Run: headless pygame with SDL's dummy video driver; simulated clock (each Clock.tick advances the game by its frame time, no real sleeping); random seed 0; keys injected as events and as key.get_pressed() state; mouse plan: one left click at the window centre at the start of phase 2, then a move to the lower-right quarter at the start of phase 3.
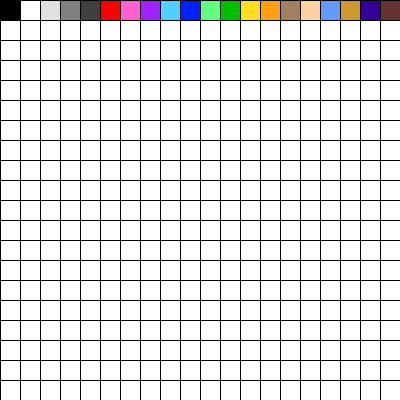
Frame 1 of 4 · flips 1–60 · no input
Frame 2 of 4 · flips 61–180 · clicked the window centre · tapped SPACE, RETURN · held RIGHT (→), D · screen unchanged from frame 1, image omitted
Frame 3 of 4 · flips 181–300 · moved the mouse to the lower-right quarter · held DOWN (↓), S · screen unchanged from frame 2, image omitted
Frame 4 of 4 · flips 301–420 · held LEFT (←), A, UP (↑), W · screen unchanged from frame 3, image omitted

The pygame program that drew these frames:

import pygame
import math
from pygame.locals import *

Width = 400
Height = 400
Block_Size = 20

Color = [[255,255,255],[0,0,0],[255,255,255],[224,224,224],[128,128,128],[64,64,64],[255,0,0],[255,96,208],
         [160,32,255],[80,208,255],[0,32,255],[96,255,128],[0,192,0],[255,224,32],[255,160,16],[160,128,96],
         [255,208,160],[100,153,255],[204,153,51],[51,0,152],[102,51,51]]

'''
Black = (0,0,0)
White = (255,255,255)
LightGray = (224,224,224)
Gray = (128,128,128)
DarkGray = (64,64,64)
Red = (255,0,0)
Pink = (255,96,208)
Purple = (160,32,255)
LightBlue = (80,208,255)
Blue = (0,32,255)
LightGreen = (96,255,128)
Green = (0,192,0)
Yellow = (255,224,32)
Orange = (255,160,16)
Brown = (160,128,96)
PalePink = (255,208,160)
'''

def LC(Col, Row, Screen):
    if Row == 0:
        pass
    else:
        pygame.draw.rect(Screen, Color[0], (Col + 1, Row + 1, Block_Size - 1, Block_Size - 1))


def RC(Col, Row, Screen):
    global Color

    if Row != 0:
        pass
    else:
        Color[0] = Screen.get_at((int(Col+2), int(Row+2)))

def Grid(Screen):
    a = Width // Block_Size
    b = Height // Block_Size

    for y in range(a):
        for x in range(b):
            pygame.draw.line(Screen, Color[1], (0, x * Block_Size), (Width, x * Block_Size), 1)
            pygame.draw.line(Screen, Color[1], (y * Block_Size, 0), (y * Block_Size, Height), 1)

def ColorBar(Screen):
    for c in range(20):
        pygame.draw.rect(Screen, Color[c + 1], ((c * Block_Size)+1, 1, Block_Size - 1, Block_Size - 1))

def main():
    pygame.init()
    Screen = pygame.display.set_mode((Width, Height))
    pygame.display.set_caption("Super Paint")

    Screen.fill(Color[2])
    Grid(Screen)
    ColorBar(Screen)

    Ok = True
    base = Block_Size
    clock = pygame.time.Clock()

    while Ok:
        clock.tick(60)
        pygame.display.update()
        for event in pygame.event.get():
            if event.type == pygame.QUIT:
                Ok = False
            elif event.type == pygame.MOUSEBUTTONDOWN:
                Pos = pygame.mouse.get_pos()
                Col = base * math.floor(float(Pos[0])/base)
                Row = base * math.floor(float(Pos[1])/base)
                # print("Click ", Pos, "Coord: ", Row, Col)

                if event.button == 1:
                  LC(Col, Row, Screen)

                if event.button == 3:
                  RC(Col, Row, Screen)

    pygame.quit()

if __name__ == "__main__":
    main()
